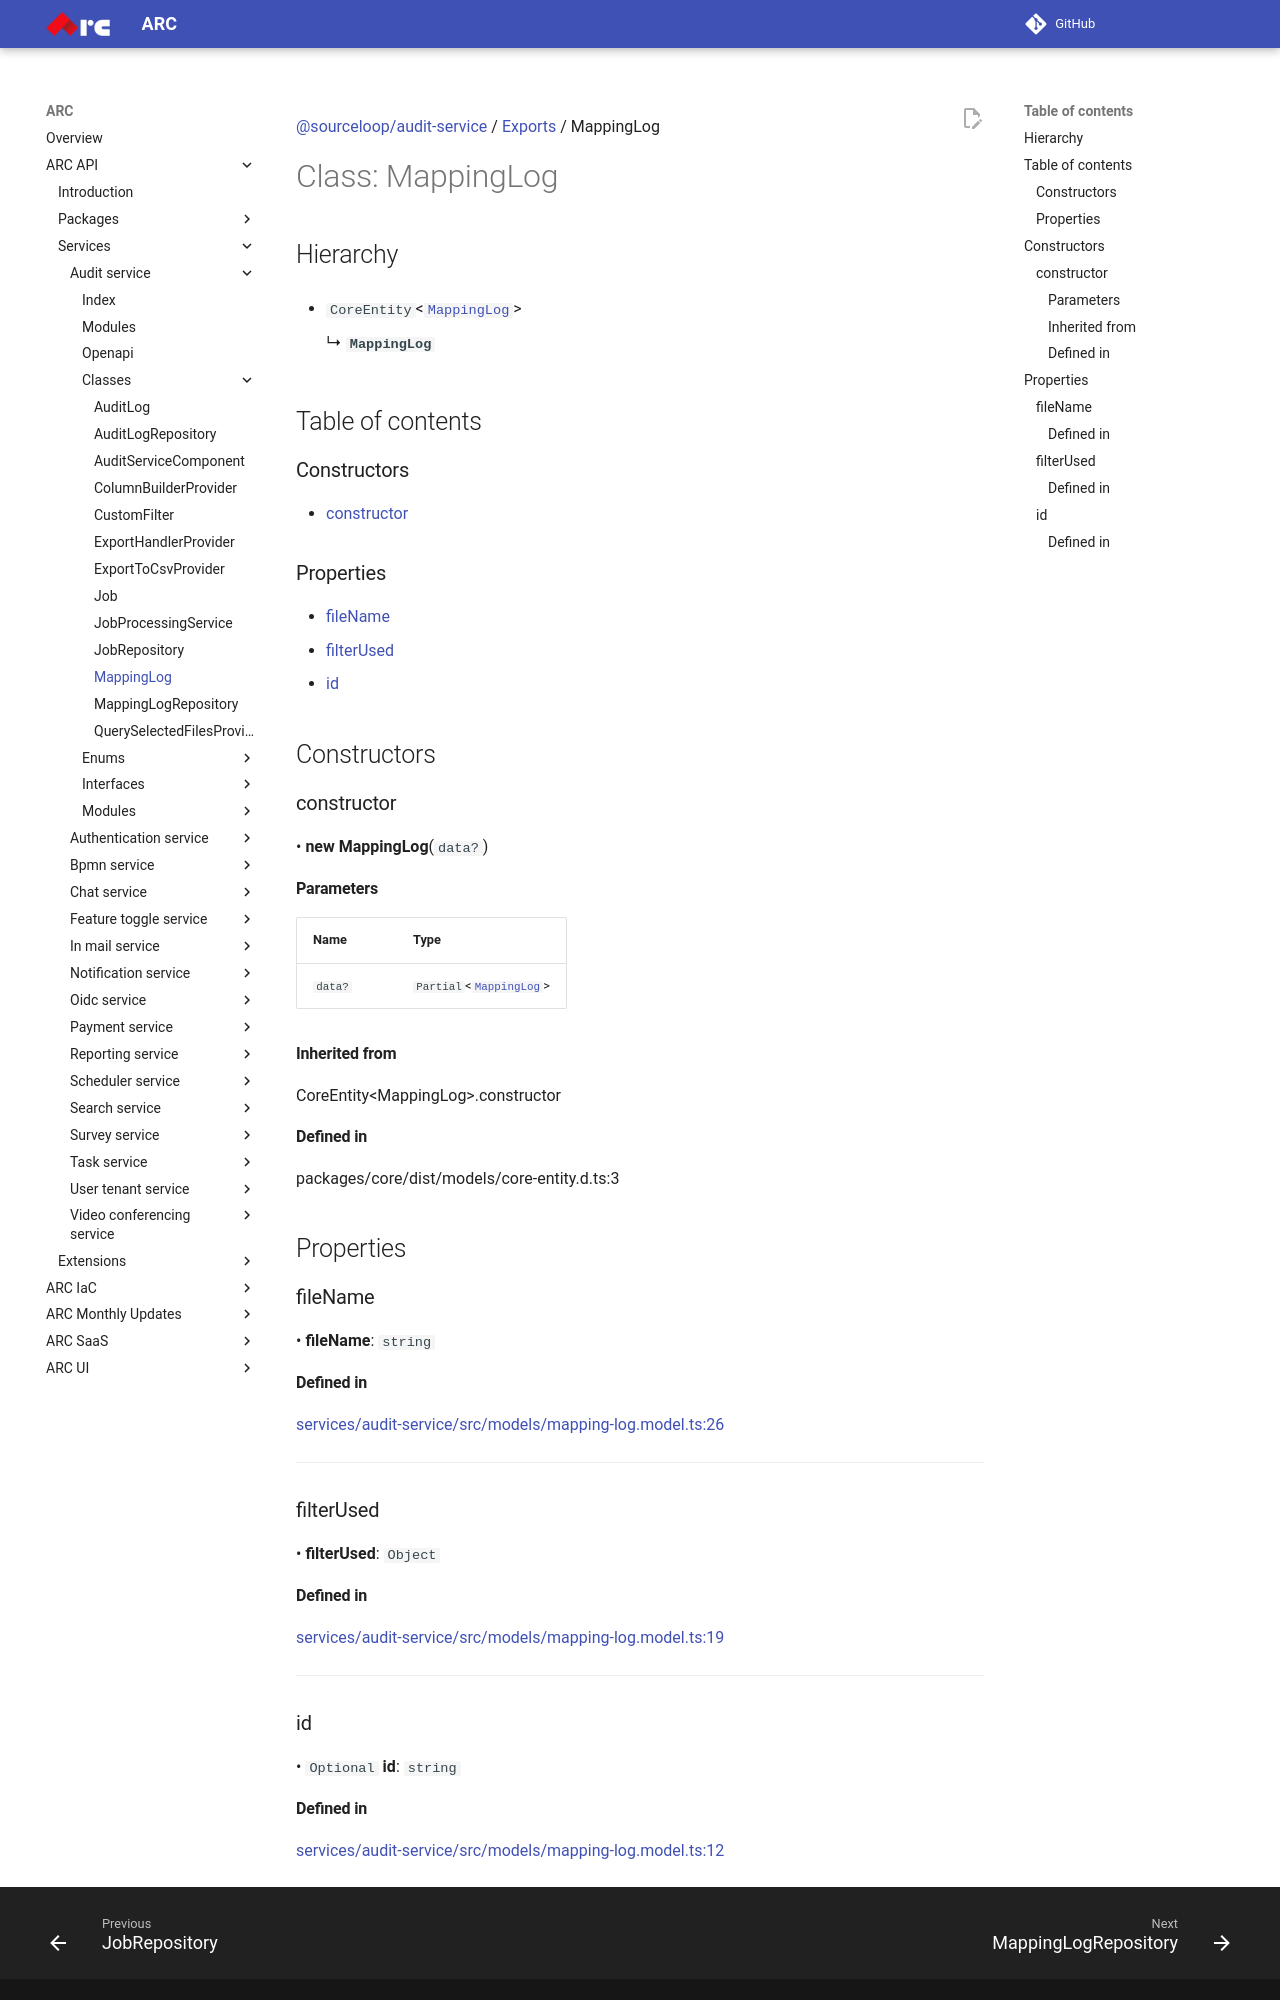

repository: sourcefuse/arc-docs · page: arc-api-docs/services/audit-service/classes/MappingLog/index.html · generator: mkdocs

[@sourceloop/audit-service](../README.md) / [Exports](../modules.md) / MappingLog

# Class: MappingLog

## Hierarchy

- `CoreEntity`<[`MappingLog`](MappingLog.md)\>

  ↳ **`MappingLog`**

## Table of contents

### Constructors

- [constructor](MappingLog.md#constructor)

### Properties

- [fileName](MappingLog.md#filename)
- [filterUsed](MappingLog.md#filterused)
- [id](MappingLog.md#id)

## Constructors

### constructor

• **new MappingLog**(`data?`)

#### Parameters

| Name | Type |
| :------ | :------ |
| `data?` | `Partial`<[`MappingLog`](MappingLog.md)\> |

#### Inherited from

CoreEntity<MappingLog\>.constructor

#### Defined in

packages/core/dist/models/core-entity.d.ts:3

## Properties

### fileName

• **fileName**: `string`

#### Defined in

[services/audit-service/src/models/mapping-log.model.ts:26](https://github.com/sourcefuse/loopback4-microservice-catalog/blob/eb9d4d57/services/audit-service/src/models/mapping-log.model.ts#L26)

___

### filterUsed

• **filterUsed**: `Object`

#### Defined in

[services/audit-service/src/models/mapping-log.model.ts:19](https://github.com/sourcefuse/loopback4-microservice-catalog/blob/eb9d4d57/services/audit-service/src/models/mapping-log.model.ts#L19)

___

### id

• `Optional` **id**: `string`
